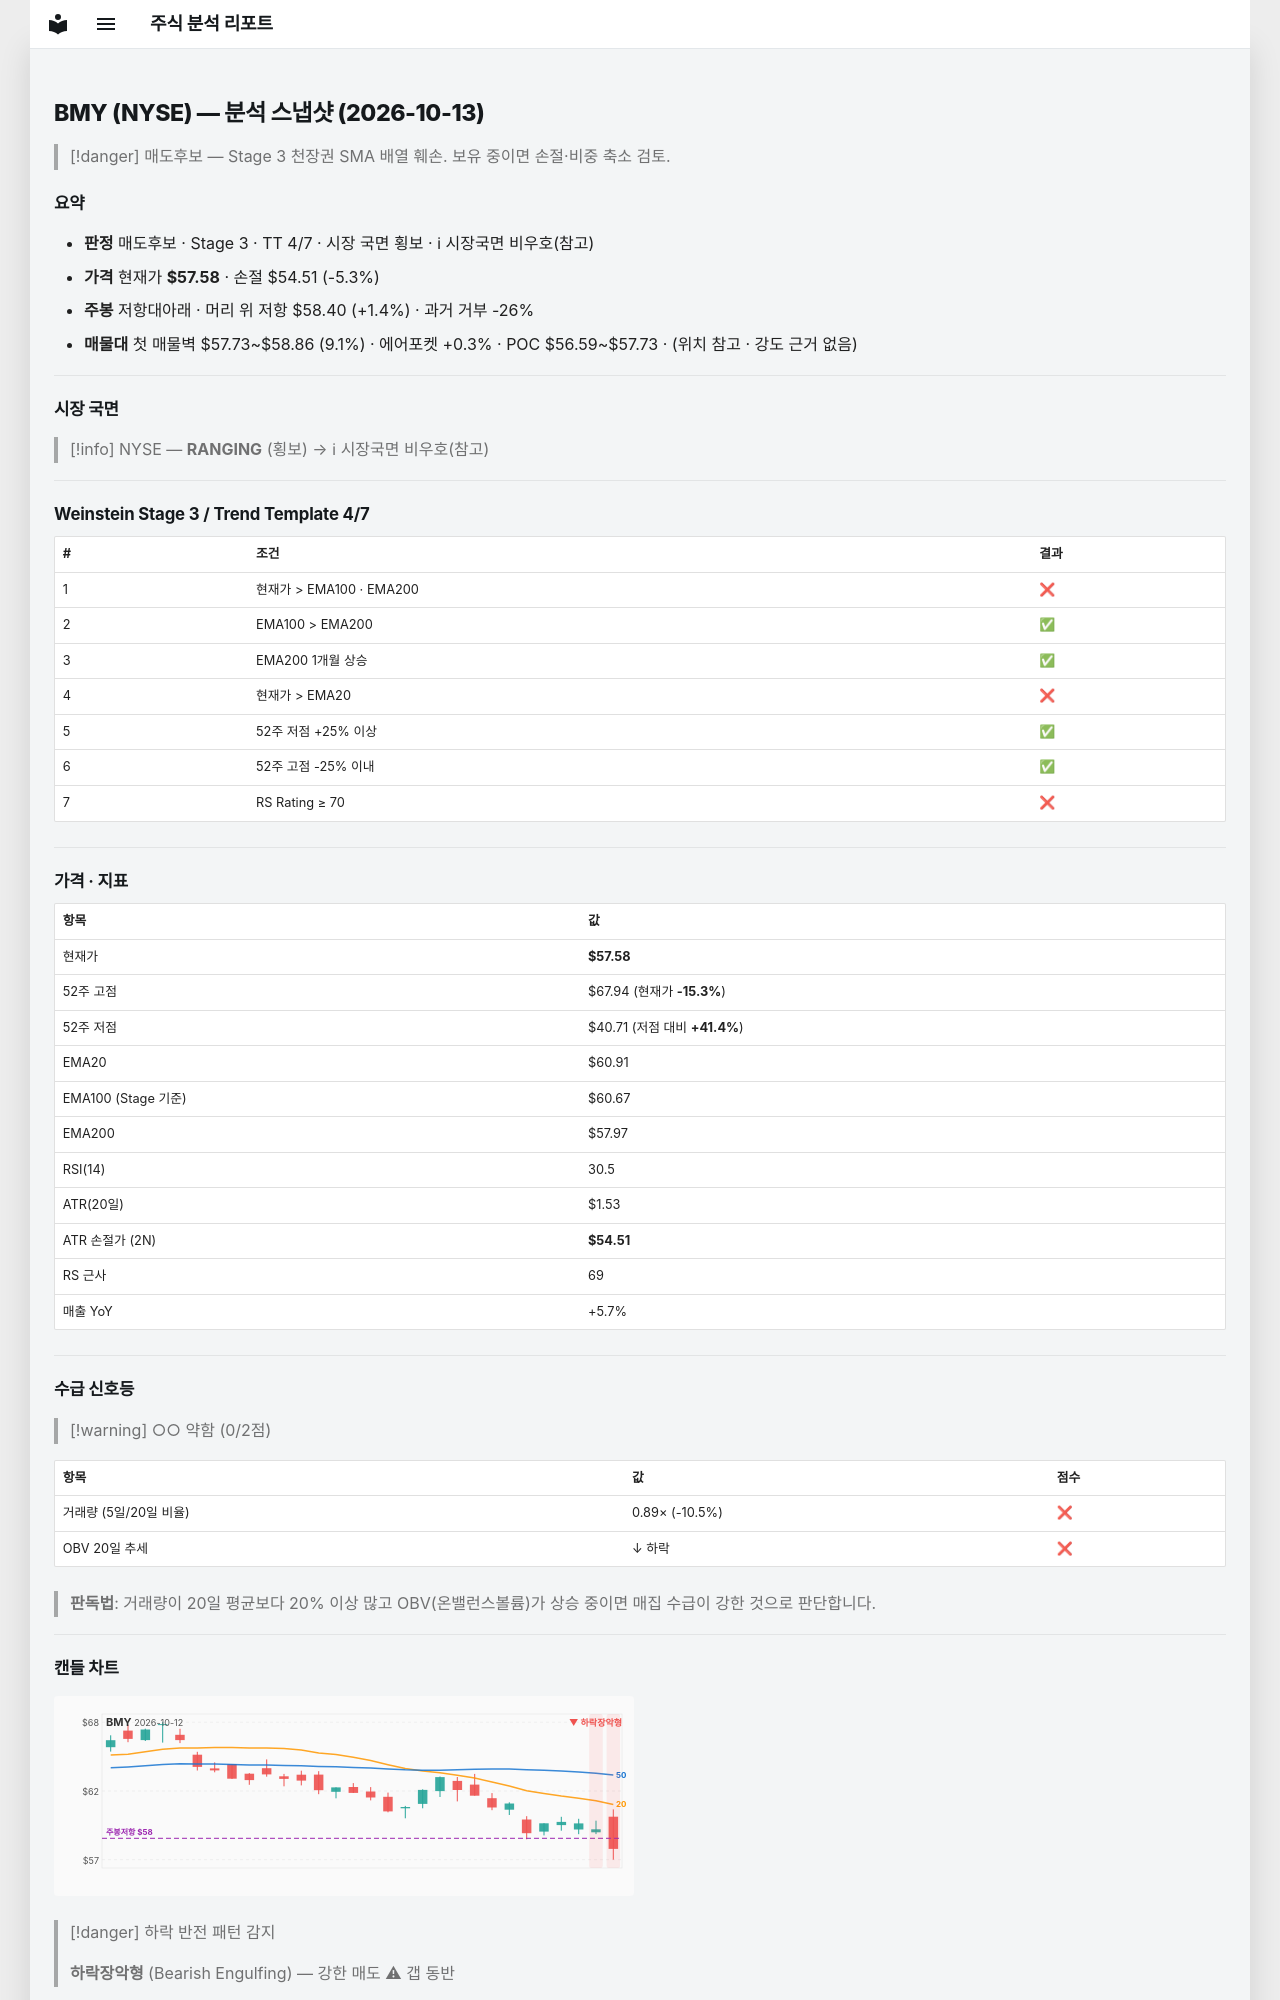

repository: soloandco/stock-reports · page: snapshots/BMY-2026-10-13/index.html · generator: mkdocs

---
type: analysis-snapshot
title: BMY 분석 스냅샷
ticker: BMY
market: NYSE
created: 2026-10-13
updated: 2026-10-13
bar-date: 2026-10-12
verdict: 매도후보
real-rr: 0.27
sma50-gap-pct: -5.5
weekly-position: 저항대아래
weekly-overhead-price: 58.40
weekly-overhead-pct: 1.4
stage: 3
trend-template-score: 4
tt-max: 7
ma-set: ema-20-100-200
price: 57.57500076293945
stop-price: 54.51104562642068
market-regime: RANGING
supply-demand-score: 0/2
supply-demand-label: 약함
status: tracking
tags:
  - stock-agent
  - watchlist
  - BMY
  - analysis
related:
  - "[[analysis-template]]"
---

# BMY (NYSE) — 분석 스냅샷 (2026-10-13)

> [!danger] 매도후보 — Stage 3 천장권
> SMA 배열 훼손. 보유 중이면 손절·비중 축소 검토.

## 요약

- **판정** 매도후보 · Stage 3 · TT 4/7 · 시장 국면 횡보 · ℹ 시장국면 비우호(참고)
- **가격** 현재가 **$57.58** · 손절 $54.51 (-5.3%)
- **주봉** 저항대아래 · 머리 위 저항 $58.40 (+1.4%) · 과거 거부 -26%
- **매물대** 첫 매물벽 $57.73~$58.86 (9.1%) · 에어포켓 +0.3% · POC $56.59~$57.73 · (위치 참고 · 강도 근거 없음)

---

## 시장 국면

> [!info] NYSE — **RANGING** (횡보) → ℹ 시장국면 비우호(참고)

---

## Weinstein Stage 3 / Trend Template 4/7

| # | 조건 | 결과 |
|---|------|------|
| 1 | 현재가 > EMA100 · EMA200 | ❌ |
| 2 | EMA100 > EMA200 | ✅ |
| 3 | EMA200 1개월 상승 | ✅ |
| 4 | 현재가 > EMA20 | ❌ |
| 5 | 52주 저점 +25% 이상 | ✅ |
| 6 | 52주 고점 -25% 이내 | ✅ |
| 7 | RS Rating ≥ 70 | ❌ |

---

## 가격 · 지표

| 항목 | 값 |
|------|---|
| 현재가 | **$57.58** |
| 52주 고점 | $67.94 (현재가 **-15.3%**) |
| 52주 저점 | $40.71 (저점 대비 **+41.4%**) |
| EMA20 | $60.91 |
| EMA100 (Stage 기준) | $60.67 |
| EMA200 | $57.97 |
| RSI(14) | 30.5 |
| ATR(20일) | $1.53 |
| ATR 손절가 (2N) | **$54.51** |
| RS 근사 | 69 |
| 매출 YoY | +5.7% |

---
## 수급 신호등

> [!warning] ○○ 약함 (0/2점)

| 항목 | 값 | 점수 |
|------|------|------|
| 거래량 (5일/20일 비율) | 0.89× (-10.5%) | ❌ |
| OBV 20일 추세 | ↓ 하락 | ❌ |

> **판독법**: 거래량이 20일 평균보다 20% 이상 많고 OBV(온밸런스볼륨)가 상승 중이면 매집 수급이 강한 것으로 판단합니다.

---
